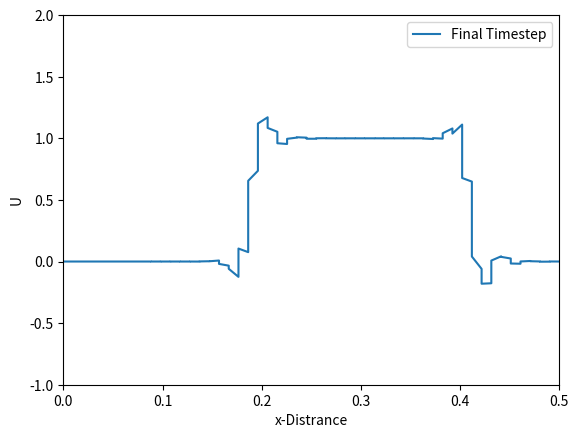

Reproduce this figure in Python.
#--------------------------------1D-DG FEM Implicit----------------------------
import numpy as np
import matplotlib.pyplot as plt
import sympy as sy
import time

nx = 100                   # total number of nodes(degree of freedom)
nt = 200                   # total number of time steps
N_i = 2                     # number of interpolation functions
L =  0.5                    # Totla length
C = .05                     # Courant number
c = .1                      # Wave velocity
#dx = L/(nx//2)               # Distace stepping size
dx = L/(nx//2)               # Distace stepping size
dt = C*dx/c                 # Time stepping size
#x  = np.arange(0, nx)*dx    # or x=np.linspace(0,L,nx)
#print(x)
x = np.linspace(0, L, (nx+2)//2+1)
x = [ele for ele in x for i in range(2)]
#print(x)
x=x[1:-1]
U = np.zeros(nx+2)            # U is a square wave between 0 <U< 1
U_plot = np.ones((3,nx+2))    # A matrix to save 3 time steps used for plotting the results

#------------------------------------------------------------------------------
# Boundary Conditions
U[0] = U[nx-1] = 0          # Dirichlet BC

#------------------------------------------------------------------------------
# Initial conditions
U[int(L*nx*0.37):int(L*nx*1.27)]=1


xi = [-1/np.sqrt(3), 1/np.sqrt(3)] # quad points
w = [1,1] # quad points weights

# shape funcs
phi = {0: lambda xi: 1/2*(1-xi),
       1: lambda xi: 1/2*(1+xi)}

# derivatives of shape funcs
d_dx = {0: -1/2,
        1: 1/2}

M = np.zeros((nx,nx))
K = np.zeros((nx,nx))
surf = np.zeros((nx,nx+1))

# global node numbers of each elements
def glob(e):
    node_1=(e+1)*2-2
    node_2= (e+1)*2-1
    return [node_1, node_2]


# coordinates of each point in an element
def coord(e):
        x1 = x[glob(e)[0]]
        x2 = x[glob(e)[1]]
        return [x1, x2]


n_hat ={0:-1,
        1:1}

for e in range(nx//2):
    # det_jacobian
    jac=0  
    for i in range(2):
        jac = jac+ d_dx[i]*coord(e)[i]
    for i_n in range(2):
        global_i = glob(e)[i_n]
        for j_n in range(2):
            global_j = glob(e)[j_n]
            M[global_i , global_j] = 0
            K[global_i , global_j] = 0
            for g in range(len(xi)):
                M[global_i, global_j] = M[global_i , global_j] + (phi[i_n](xi[g])
                                                                        * phi[j_n](xi[g]) * jac)
                K[global_i , global_j] = K[global_i , global_j] + (c*dt*phi[j_n](xi[g])
                * d_dx[i_n])


L_xi = [-1,1]
for e in range(nx//2):
    #for s in range(2):
    for s_i in range(2):
        global_si = glob(e)[s_i]
        for s_j in range(2):
            global_sj = glob(e)[s_j]
            
            surf[global_si, glob(e-1)[1]+1] = (n_hat[0] *c*dt* phi[s_i](L_xi[0]) *
                                                               phi[s_j](L_xi[1])) # 99,98
            
            surf[global_si, global_sj+1] = (n_hat[s_i]*c*dt* phi[s_i](L_xi[1]) *
                                                             phi[s_j](L_xi[1])) #99,100
surf = -surf[:,1:]

RHS_cst = (M + K + surf)

##-Matrix method----------------------------------------------------------------
#Mrching forward in time
#Un=np.zeros(nx)                     # dummy vbl to save current values of U (U^t)
t3 = time.time()
for n in range(nt):                 # Marching in time
    Un = U.copy()
    RHS = RHS_cst.dot(Un[1:nx+1])           # saving U^t to be used in the next time step calculation
    U[1:nx+1]=np.linalg.solve(M,RHS)

    if n==1:
        U_plot[0,:] = U.copy()      # saving U(t=1)
    if n==int(nt/2):
        U_plot[1,:] = U.copy()      # saving U(t=nt/2)
    if n==int(nt*0.99):
        U_plot[2,:] = U.copy()      # saving U(t= almost the end to time steps)
t4 = time.time()
##------------------------------plot initiation --------------------------------
plt.figure(1)
plt.axis([0,L, -1,2])
#plt.plot(x, U_plot[0,:], label='Timestep 1')
#plt.plot(x, U_plot[1,:], label='Timestep 0.5 nt')
plt.plot(x, U_plot[2,:], label='Final Timestep')
plt.xlabel('x-Distrance')
plt.ylabel('U')
plt.legend()
#plt.title(f'Simulation Duration: {round((t4-t3)/60, 2)} minutes')                
        
        
        
        
##------------------------------- Interpolation functions ----------------------
#x_bar=sy.Symbol('x_bar')                     # defining local x symbol for creating interpolation functions and their integrations
#phi_1= 1-x_bar/dx                            # interpolation function 1
#phi_2 = x_bar/dx                             # interpolation function 2
#
#A = np.array(([phi_1], [phi_2]))             # Creaing matrix A(1,2) for the basis of constructing Mass and stiffness matrices
#A=np.transpose(A)
#B = np.array(([phi_1], [phi_2]))             # Creaing matrix B(2,1) for the basis of constructing Mass and stiffness matrices
#A_by_B=A*B                                   # putting both interpolation functions into a matrix (2 by 2)
#
##--------------------------------Mass Matrix 'M' in Equation 29 ---------------
#t1 = time.time()
## sub_M=np.zeros((N_i,N_i))                    # starting for timing the M_diag_inv calculation
## for i in range(N_i):
##     for j in range(N_i):
##         sub_M[i,j]= sy.integrate(A_by_B[i,j], (x_bar,0,dx))
#sub_M = np.array([[dx/3,dx/6],[dx/6,dx/3]]) # local mass matrix
#M=np.zeros((nx,nx))                          # generating global mass matrix
#i=0
#while i<nx:
#    M[i:i+2, i:i+2]= sub_M[0:2,0:2]
#    i+=2
#t2 = time.time()                            # end point of M_diag_inv generation
#print(str(t2-t1))
#
##--------------------------Stifness Matrix 'K' in Equation 29 -----------------
#sub_K=np.array([[-c*dt/2,-c*dt/2],[c*dt/2,c*dt/2]]) # local stifness matrix
#K = np.zeros((nx,nx))                               # generating global stifness matix
#i=0
#while i<nx:
#    K[i:i+2, i:i+2]= sub_K[0:2,0:2]
#    i+=2
#
##-------------------------------Flux in Equation 29----------------------------
#F = np.zeros((nx,nx+1))
#i=0
#j=1
#while i<=nx-1:
#    F[i,i]= c*dt
#    F[j,j+1] = -c*dt
#    i+=2
#    j+=2
#F=F[:,1:]                            # excludig left boundary to get nx by nx matrix
#
##--------------------------------RHS Constant in Equation 29-------------------
#RHS_cst = (M + K + F)

##-Matrix method----------------------------------------------------------------
##Mrching forward in time
#Un=np.zeros(nx)                     # dummy vbl to save current values of U (U^t)
#t3 = time.time()
#for n in range(nt):                 # Marching in time
#    Un = U.copy()
#    RHS = RHS_cst.dot(Un)           # saving U^t to be used in the next time step calculation
#    U=np.linalg.solve(M,RHS)
#
#    if n==1:
#        U_plot[0,:] = U.copy()      # saving U(t=1)
#    if n==int(nt/2):
#        U_plot[1,:] = U.copy()      # saving U(t=nt/2)
#    if n==int(nt*0.99):
#        U_plot[2,:] = U.copy()      # saving U(t= almost the end to time steps)
#t4 = time.time()
#------------------------------plot initiation --------------------------------
#plt.figure(1)
#plt.axis([0,L, -1,2])
#plt.plot(x, U_plot[0,:], label='Timestep 1')
#plt.plot(x, U_plot[1,:], label='Timestep 0.5 nt')
#plt.plot(x, U_plot[2,:], label='Timestep 0.9 nt')
#plt.xlabel('Distrance')
#plt.ylabel('U')
#plt.legend()
#plt.title(f'Simulation Duration: {round((t4-t3)/60, 2)} minutes')        
        
        
        
        
        
        
        
        
        
        
        
        
        
        
        
        
        
        
        
        
